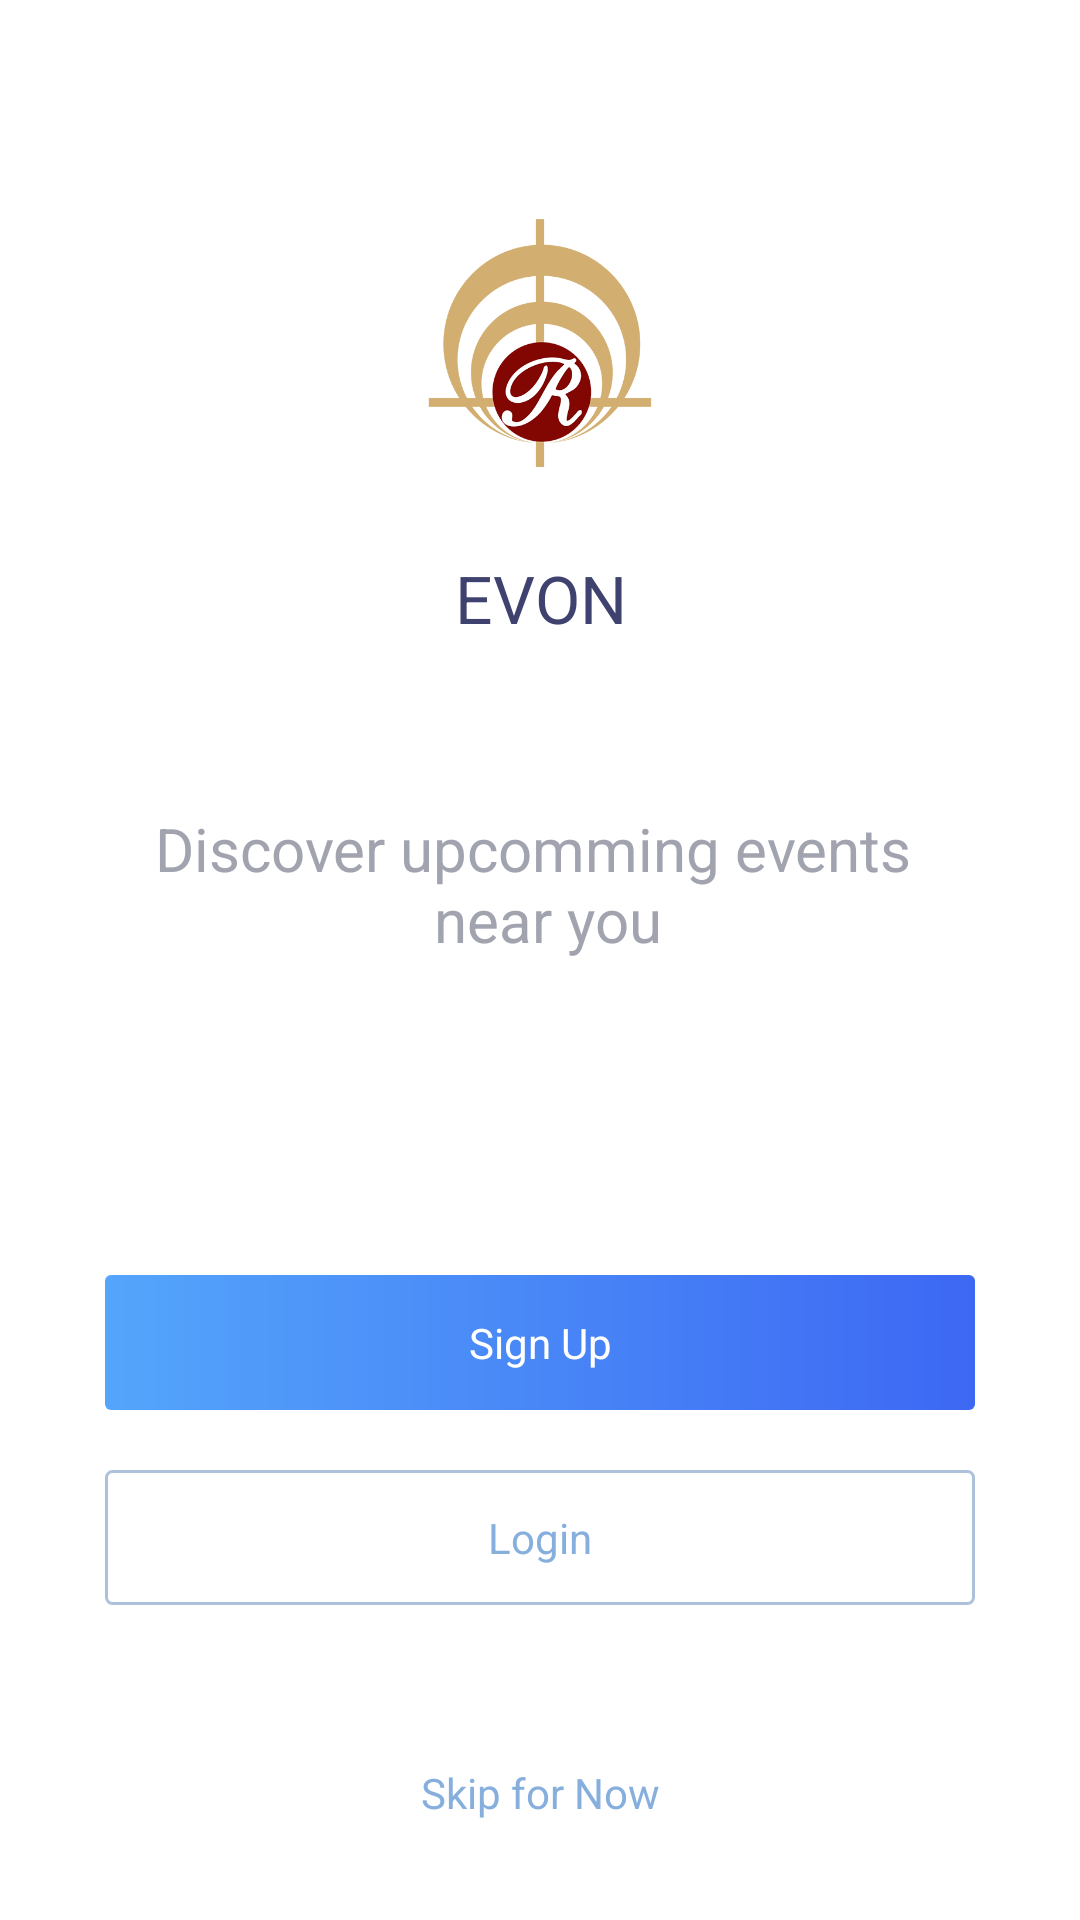

The Android layout XML behind this screen, and the referenced resources:
<!-- AndroidManifest.xml: application theme AppTheme -->
<!-- res/layout/activity_splash.xml -->
<?xml version="1.0" encoding="utf-8"?>
<ScrollView xmlns:android="http://schemas.android.com/apk/res/android"
    xmlns:app="http://schemas.android.com/apk/res-auto"
    xmlns:tools="http://schemas.android.com/tools"
    android:layout_width="match_parent"
    android:layout_height="match_parent"
    android:layout_gravity="bottom"
    android:background="@color/white"
    android:gravity="center"
    android:overScrollMode="never"
    android:scrollIndicators="none"
    android:scrollbars="none"
    tools:context=".ui.SplashActivity">

    <LinearLayout
        android:layout_width="match_parent"
        android:layout_height="wrap_content"
        android:layout_gravity="bottom"
        android:gravity="center"
        android:orientation="vertical">

        <androidx.appcompat.widget.AppCompatImageView
            android:layout_width="@dimen/height_width_100"
            android:layout_height="@dimen/height_width_100"
            android:layout_marginTop="@dimen/padding_margin_40"
            android:src="@drawable/logo512" />

        <androidx.appcompat.widget.AppCompatTextView
            android:layout_width="match_parent"
            android:layout_height="@dimen/height_width_50"
            android:layout_gravity="center"
            android:layout_marginTop="@dimen/padding_margin_10"
            android:gravity="center"
            android:text="@string/evon"
            android:textColor="@color/evoncolor"
            android:textSize="@dimen/text_22" />

        <androidx.appcompat.widget.AppCompatTextView
            android:layout_width="match_parent"
            android:layout_height="wrap_content"
            android:layout_gravity="center"
            android:layout_marginVertical="@dimen/height_width_45"
            android:layout_marginStart="@dimen/height_width_30"
            android:layout_marginTop="@dimen/padding_margin_10"
            android:layout_marginEnd="@dimen/height_width_30"
            android:gravity="center"
            android:text="@string/discover_upcomming_events_n_near_you"
            android:textColor="#A1A4AF"
            android:textSize="@dimen/text_20" />

        <androidx.appcompat.widget.AppCompatTextView
            android:id="@+id/textviewSignUp"
            style="@style/CommonSignupButtonStyle"
            android:layout_marginTop="@dimen/padding_margin_60"
            android:text="@string/sign_up" />

        <androidx.appcompat.widget.AppCompatTextView
            android:id="@+id/textviewLogin"
            android:layout_width="match_parent"
            android:layout_height="@dimen/height_width_45"
            android:layout_gravity="center"
            android:layout_marginVertical="@dimen/height_width_20"
            android:layout_marginStart="@dimen/height_width_35"
            android:layout_marginTop="@dimen/padding_margin_35"
            android:layout_marginEnd="@dimen/height_width_35"
            android:background="@drawable/shapselected"
            android:gravity="center"
            android:text="@string/login"
            android:textColor="#87AFDE"
            android:textSize="@dimen/text_14" />

        <androidx.appcompat.widget.AppCompatTextView
            android:id="@+id/textviewSkipnow"
            android:layout_width="match_parent"
            android:layout_height="@dimen/height_width_45"
            android:layout_gravity="center"
            android:layout_marginVertical="@dimen/height_width_20"
            android:layout_marginStart="@dimen/height_width_35"
            android:layout_marginTop="@dimen/padding_margin_10"
            android:layout_marginEnd="@dimen/height_width_35"
            android:gravity="center"
            android:text="@string/skip_for_now"
            android:textColor="#87AFDE"
            android:textSize="@dimen/text_14" />
    </LinearLayout>
</ScrollView>
<!-- resources referenced by this layout -->
<resources>
  <color name="evoncolor">#3F426F</color>
  <color name="white">#FFFFFF</color>
  <dimen name="height_width_100">100dp</dimen>
  <dimen name="height_width_20">20dp</dimen>
  <dimen name="height_width_30">30dp</dimen>
  <dimen name="height_width_35">35dp</dimen>
  <dimen name="height_width_45">45dp</dimen>
  <dimen name="height_width_50">50dp</dimen>
  <dimen name="padding_margin_10">10dp</dimen>
  <dimen name="padding_margin_35">35dp</dimen>
  <dimen name="padding_margin_40">40dp</dimen>
  <dimen name="padding_margin_60">60dp</dimen>
  <dimen name="text_14">14sp</dimen>
  <dimen name="text_20">20sp</dimen>
  <dimen name="text_22">22sp</dimen>
  <!-- drawable logo512: png bitmap (drawable, 40277 bytes) -->
  <!-- drawable shapselected (drawable) -->
  <?xml version="1.0" encoding="utf-8"?>
  <shape xmlns:android="http://schemas.android.com/apk/res/android"
      android:shape="rectangle">
  
      <corners android:radius="2dp" />
  
      <stroke
          android:width="1dp"
          android:color="#ADC1DB" />
  
  </shape>
  <string name="discover_upcomming_events_n_near_you">Discover upcomming events \n near you</string>
  <string name="evon">EVON</string>
  <string name="login">Login</string>
  <string name="sign_up">Sign Up</string>
  <string name="skip_for_now">Skip for Now</string>
  <style name="CommonSignupButtonStyle" parent="android:TextAppearance.DeviceDefault.Widget.TextView">
          <item name="android:layout_width">match_parent</item>
          <item name="android:layout_height">@dimen/height_width_45</item>
          <item name="android:layout_marginStart">@dimen/height_width_35</item>
          <item name="android:layout_marginEnd">@dimen/height_width_35</item>
          <item name="android:textAllCaps">false</item>
          <item name="android:gravity">center</item>
          <item name="android:layout_gravity">center</item>
          <item name="android:singleLine">true</item>
          <item name="android:textColor">@color/white</item>
          <item name="android:textSize">@dimen/text_14</item>
          <item name="android:background">@drawable/selecteditem</item>
      </style>
  <style name="AppTheme" parent="Theme.AppCompat.Light.NoActionBar">
          <item name="colorPrimary">@color/colorPrimary</item>
          <item name="colorPrimaryDark">@color/colorPrimaryDark</item>
          <item name="colorAccent">@color/colorAccent</item>
          <item name="windowActionBar">false</item>
      </style>
  <!-- drawable selecteditem (drawable) -->
  <?xml version="1.0" encoding="utf-8"?>
  <shape xmlns:android="http://schemas.android.com/apk/res/android"
      android:shape="rectangle">
  
      <gradient
          android:centerX="50%"
          android:centerY="50%"
          android:endColor="#3D68F3"
          android:gradientRadius="@dimen/height_width_20"
          android:startColor="#54A5FB"
          android:type="linear" />
  
      <corners android:radius="2dp" />
  -->
  </shape>
  <color name="colorPrimary">#3b3832</color>
  <color name="colorPrimaryDark">#000000</color>
  <color name="colorAccent">#3b3832</color>
</resources>
